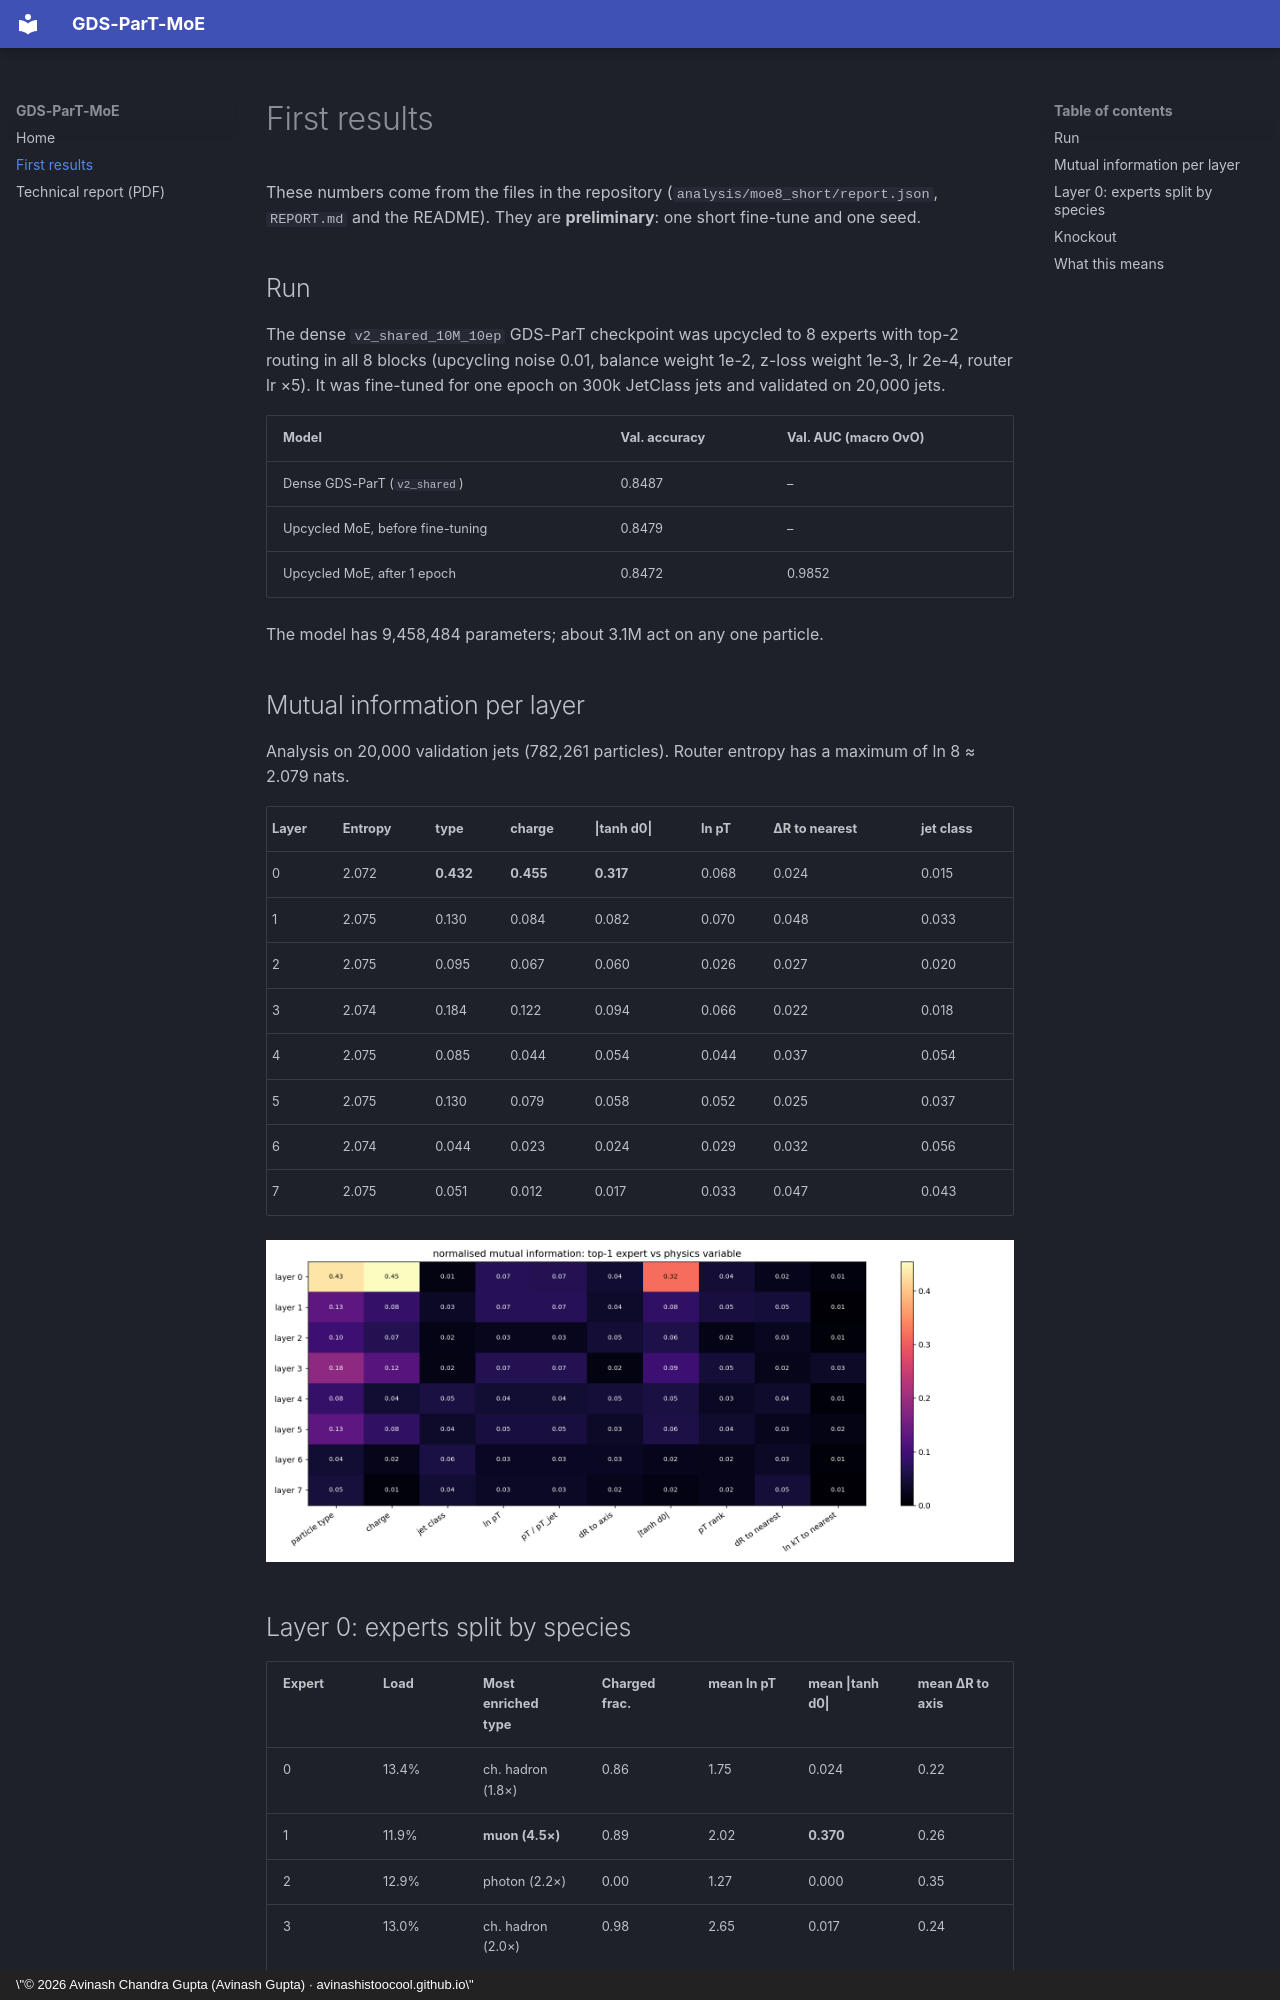

repository: Avinashistoocool/GDS-parT-MoE · page: results/index.html · generator: mkdocs · copyright: \"© 2026 Avinash Chandra Gupta (Avinash Gupta) · avinashistoocool.github.io\"

# First results

These numbers come from the files in the repository (`analysis/moe8_short/report.json`, `REPORT.md` and the README).
They are **preliminary**: one short fine-tune and one seed.

## Run

The dense `v2_shared_10M_10ep` GDS-ParT checkpoint was upcycled to 8 experts with top-2 routing in all 8 blocks
(upcycling noise 0.01, balance weight 1e-2, z-loss weight 1e-3, lr 2e-4, router lr ×5). It was fine-tuned for
one epoch on 300k JetClass jets and validated on 20,000 jets.

| Model | Val. accuracy | Val. AUC (macro OvO) |
|---|---|---|
| Dense GDS-ParT (`v2_shared`) | 0.8487 | – |
| Upcycled MoE, before fine-tuning | 0.8479 | – |
| Upcycled MoE, after 1 epoch | 0.8472 | 0.9852 |

The model has 9,458,484 parameters; about 3.1M act on any one particle.

## Mutual information per layer

Analysis on 20,000 validation jets (782,261 particles). Router entropy has a maximum of ln 8 ≈ 2.079 nats.

| Layer | Entropy | type | charge | \|tanh d0\| | ln pT | ΔR to nearest | jet class |
|---|---|---|---|---|---|---|---|
| 0 | 2.072 | **0.432** | **0.455** | **0.317** | 0.068 | 0.024 | 0.015 |
| 1 | 2.075 | 0.130 | 0.084 | 0.082 | 0.070 | 0.048 | 0.033 |
| 2 | 2.075 | 0.095 | 0.067 | 0.060 | 0.026 | 0.027 | 0.020 |
| 3 | 2.074 | 0.184 | 0.122 | 0.094 | 0.066 | 0.022 | 0.018 |
| 4 | 2.075 | 0.085 | 0.044 | 0.054 | 0.044 | 0.037 | 0.054 |
| 5 | 2.075 | 0.130 | 0.079 | 0.058 | 0.052 | 0.025 | 0.037 |
| 6 | 2.074 | 0.044 | 0.023 | 0.024 | 0.029 | 0.032 | 0.056 |
| 7 | 2.075 | 0.051 | 0.012 | 0.017 | 0.033 | 0.047 | 0.043 |

![Normalised mutual information per layer](images/mutual_information.png)
